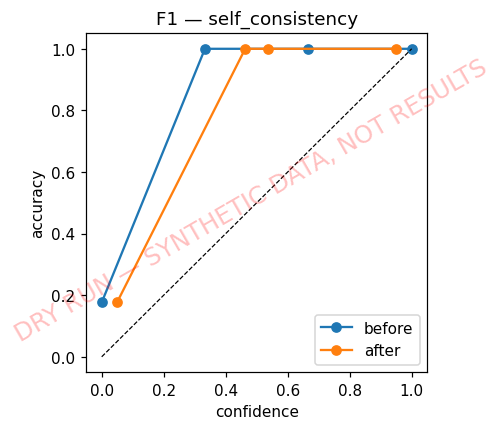

Data behind this chart, as committed beside it:
stage, conf, acc, n
before, 1e-06, 0.1765, 17
before, 0.333, 1.0, 9
before, 0.667, 1.0, 15
before, 1, 1.0, 7
after, 0.04935, 0.1765, 17
after, 0.4629, 1.0, 9
after, 0.5371, 1.0, 15
after, 0.9506, 1.0, 7
